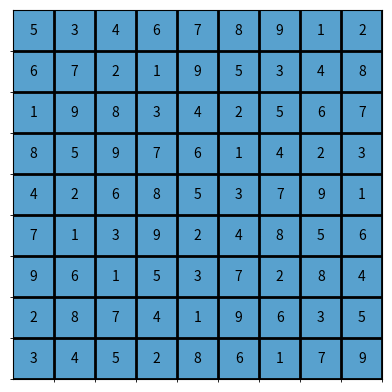

Write the Python code that produced this figure.
import matplotlib.pyplot as plt
import matplotlib.animation as animation

def is_valid(board, row, col, num):
    for i in range(9):
        if board[row][i] == num or board[i][col] == num:
            return False

    start_row, start_col = 3 * (row // 3), 3 * (col // 3)
    for i in range(3):
        for j in range(3):
            if board[start_row + i][start_col + j] == num:
                return False
    return True

def find_mrv(board):
    min_count = 10
    mrv_position = (-1, -1)
    for row in range(9):
        for col in range(9):
            if board[row][col] == 0:
                count = sum(is_valid(board, row, col, num) for num in range(1, 10))
                if count < min_count:
                    min_count = count
                    mrv_position = (row, col)

    # print("MRV Position:", mrv_position)
    return mrv_position

all_boards = []

def solve_sudoku(board):
    all_boards.append([row[:] for row in board])
    empty = find_mrv(board)
    if empty == (-1, -1):
        return True

    row, col = empty
    for num in range(1, 10):
        if is_valid(board, row, col, num):
            board[row][col] = num
            if solve_sudoku(board):
                return True
            board[row][col] = 0

    return False

def print_board(board):
    for row in board:
        print(" ".join(str(num) if num != 0 else '.' for num in row))

# Example Sudoku board with 0 representing empty cells
board = [
    [5, 3, 0, 0, 7, 0, 0, 0, 0],
    [6, 0, 0, 1, 9, 5, 0, 0, 0],
    [0, 9, 8, 0, 0, 0, 0, 6, 0],
    [8, 0, 0, 0, 6, 0, 0, 0, 3],
    [4, 0, 0, 8, 0, 3, 0, 0, 1],
    [7, 0, 0, 0, 2, 0, 0, 0, 6],
    [0, 6, 0, 0, 0, 0, 2, 8, 0],
    [0, 0, 0, 4, 1, 9, 0, 0, 5],
    [0, 0, 0, 0, 8, 0, 0, 7, 9]
]

if solve_sudoku(board):
    print("Solved Sudoku Board:")
    print_board(board)
    print("Number of boards:", len(all_boards))
else:
    print("No solution exists.")


def animate_sudoku(all_boards):
    fig, ax = plt.subplots()

    def update(frame):
        ax.clear()
        ax.set_xticks([i + 0.5 for i in range(9)], minor=True)
        ax.set_yticks([i + 0.5 for i in range(9)], minor=True)
        ax.grid(which="minor", color="black", linestyle='-', linewidth=2)
        ax.imshow([[5]*9]*9, cmap="Blues", vmin=0, vmax=9)
        for i in range(9):
            for j in range(9):
                num = all_boards[frame][i][j]
                if num != 0:
                    ax.text(j, i, str(num), ha="center", va="center", color="black")
        ax.set_xticks([])
        ax.set_yticks([])

    ani = animation.FuncAnimation(fig, update, frames=len(all_boards), interval=500, repeat=False)
    ani.save("sudoku_animation.gif", writer="imagemagick")
    plt.show()

animate_sudoku(all_boards)
